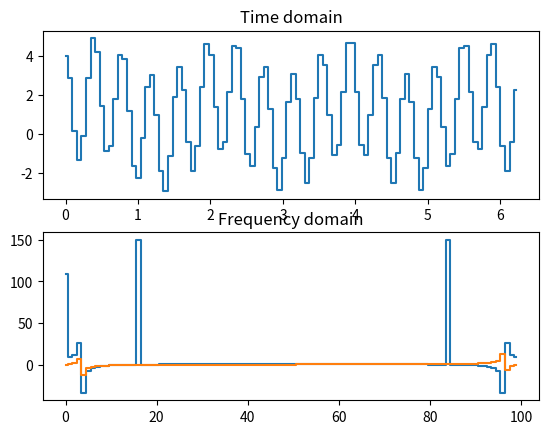

This figure's Python source:
#------------------
# Discrete fourier transform usinf numpy.fft
#
# Its hard to make it more difficult than this !
#
# This example shows th power of numpy arrays which parallelises everything
#

import numpy as np
from numpy import fft
import matplotlib.pyplot as plt

fig = plt.figure()

#-----------------
# Create the input waveform in the time domain

samples = 100
increments = np.arange(samples)

#Make up a list of times in in a single period of 0 ->> 2*pi
times = 2.0*3.14159/float(samples)*increments

#Create the time domain signal with the required number of samples
amplitudeTime = (1+3*(np.cos(16.*times))) + np.sin(3.6*times)

fig.add_subplot(211)
plt.plot( times, amplitudeTime, drawstyle='steps-mid' )
plt.title('Time domain')

#-----------------
# Create the transform in the frequency domain

# Perform fft
amplitudeF = fft.fft(amplitudeTime)

fig.add_subplot(212)
plt.plot( increments, amplitudeF.real, increments, amplitudeF.imag, drawstyle='steps-mid')
plt.title('Frequency domain')


plt.show()
